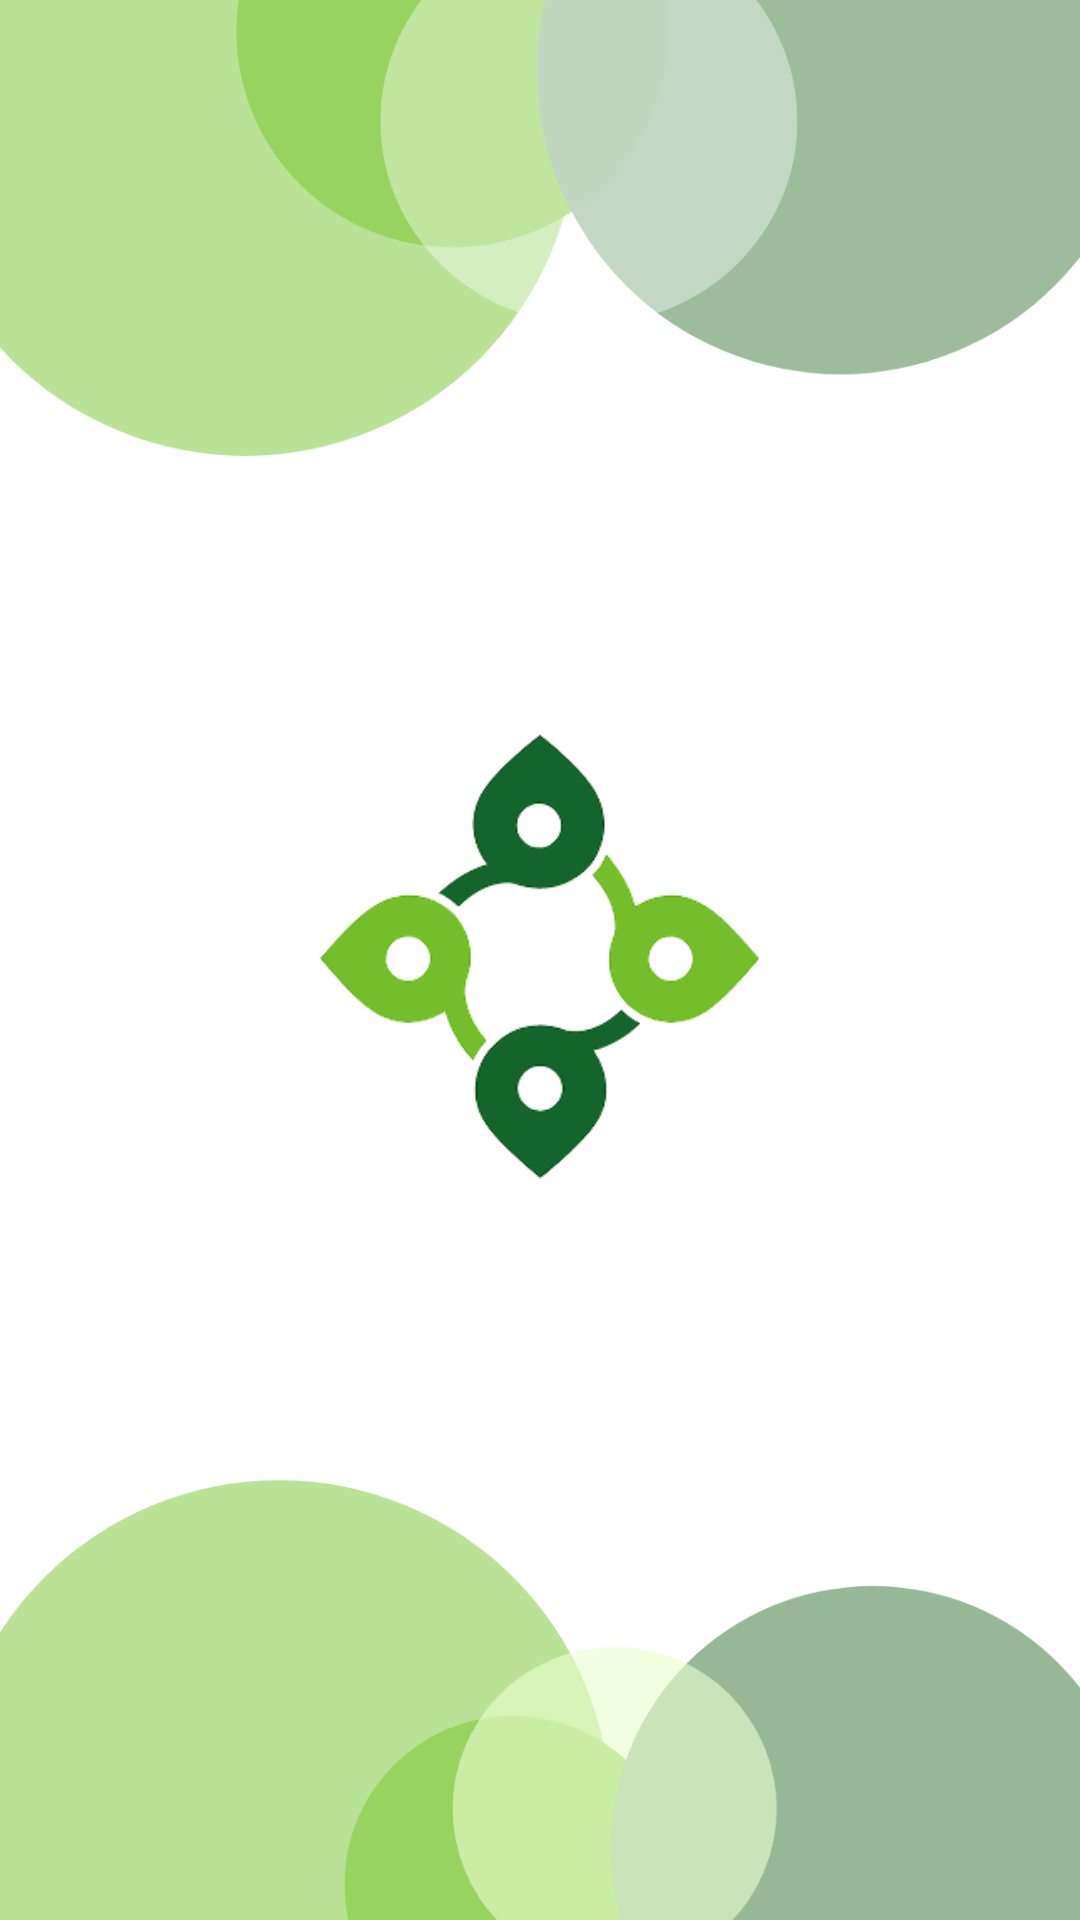

Write the Android layout XML for this screen, with the resource values it uses.
<!-- AndroidManifest.xml: application theme Theme.Pedulipangan -->
<!-- res/layout/activity_splashscreen.xml -->
<?xml version="1.0" encoding="utf-8"?>
<FrameLayout xmlns:android="http://schemas.android.com/apk/res/android"
    android:id="@+id/rootLayout"
    android:layout_width="match_parent"
    android:layout_height="match_parent">

    
    <include layout="@layout/layout_splash_background" />

    
    <include layout="@layout/layout_splash_logo" />
</FrameLayout>
<!-- res/layout/layout_splash_background.xml (included above) -->
<?xml version="1.0" encoding="utf-8"?>
<RelativeLayout xmlns:android="http://schemas.android.com/apk/res/android"
    android:layout_width="match_parent"
    android:layout_height="match_parent">

    <ImageView
        android:id="@+id/bgSplash"
        android:layout_width="match_parent"
        android:layout_height="match_parent"
        android:scaleType="centerCrop"
        android:src="@drawable/decor2" />
</RelativeLayout>
<!-- res/layout/layout_splash_logo.xml (included above) -->
<?xml version="1.0" encoding="utf-8"?>
<FrameLayout xmlns:android="http://schemas.android.com/apk/res/android"
    android:layout_width="match_parent"
    android:layout_height="match_parent"
    android:gravity="center">

    <ImageView
        android:id="@+id/logoSplash"
        android:layout_width="match_parent"
        android:layout_height="match_parent"
        android:src="@drawable/logo"
        android:layout_marginTop="200dp"
        android:layout_marginLeft="100dp"
        android:layout_marginRight="100dp"
        android:layout_marginBottom="200dp"
        android:scaleType="fitCenter"
        />
</FrameLayout>
<!-- resources referenced by this layout -->
<resources>
  <!-- drawable decor2: png bitmap (drawable, 50494 bytes) -->
  <!-- drawable logo: png bitmap (drawable, 30721 bytes) -->
  <style name="Theme.Pedulipangan" parent="Theme.MaterialComponents.DayNight.NoActionBar">
          
          <item name="colorPrimary">@color/green_200</item>
          <item name="colorPrimaryVariant">@color/purple_700</item>
          <item name="colorOnPrimary">@color/white</item>
          
          <item name="colorSecondary">@color/teal_200</item>
          <item name="colorSecondaryVariant">@color/teal_700</item>
          <item name="colorOnSecondary">@color/black</item>
          
          <item name="android:statusBarColor">?attr/colorPrimaryVariant</item>
          
      </style>
  <color name="green_200">#307331</color>
  <color name="purple_700">#FF3700B3</color>
  <color name="white">#FFFFFFFF</color>
  <color name="teal_200">#FF03DAC5</color>
  <color name="teal_700">#FF018786</color>
  <color name="black">#FF000000</color>
</resources>
